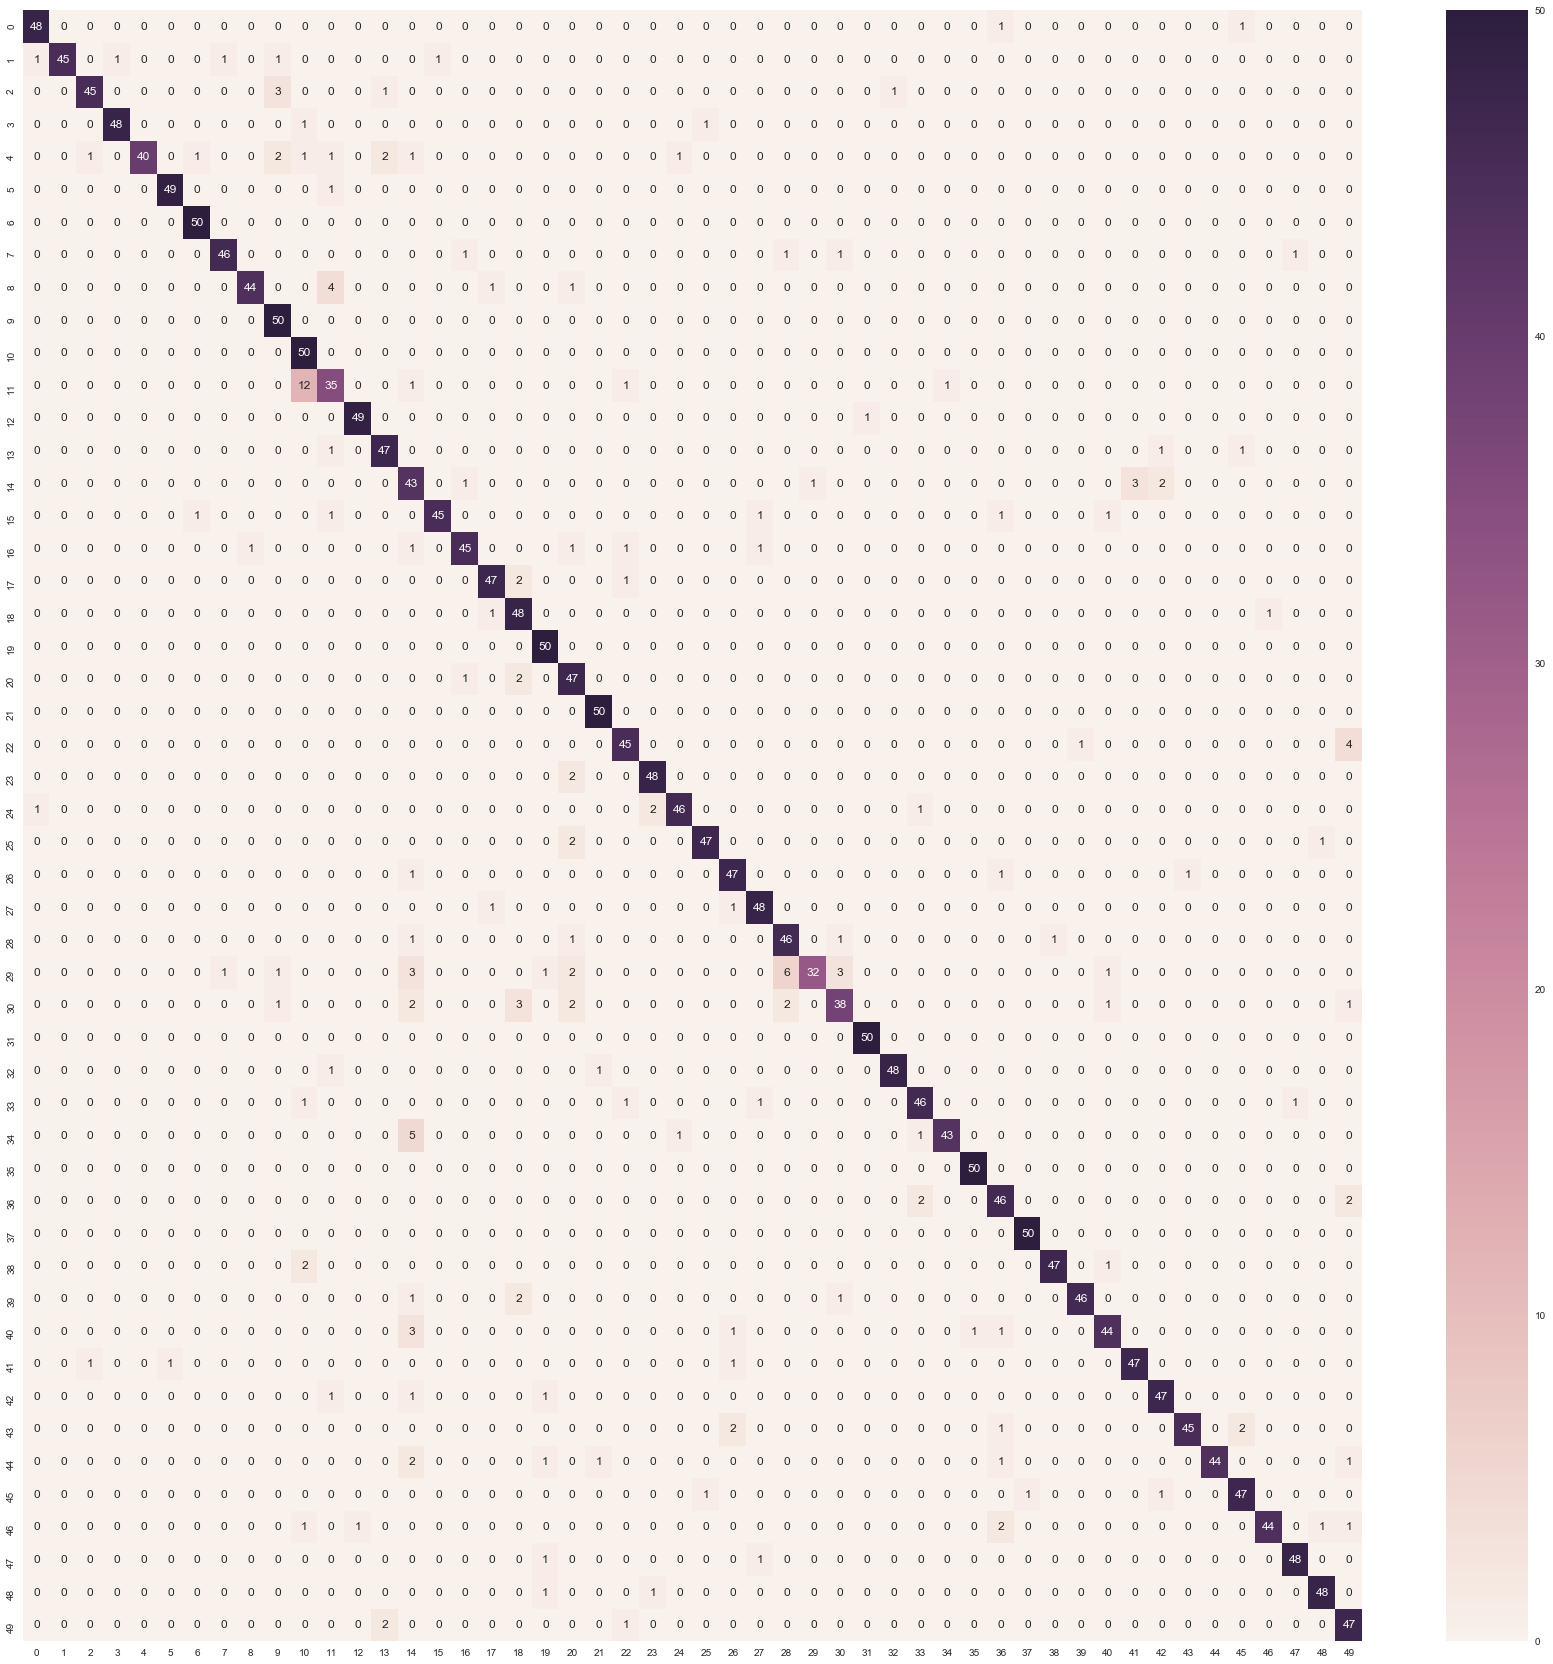

Data behind this chart, as committed beside it:
48, 0, 0, 0, 0, 0, 0, 0, 0, 0, 0, 0, 0, 0, 0, 0, 0, 0, 0, 0, 0, 0, 0, 0
1, 45, 0, 1, 0, 0, 0, 1, 0, 1, 0, 0, 0, 0, 0, 1, 0, 0, 0, 0, 0, 0, 0, 0
0, 0, 45, 0, 0, 0, 0, 0, 0, 3, 0, 0, 0, 1, 0, 0, 0, 0, 0, 0, 0, 0, 0, 0
0, 0, 0, 48, 0, 0, 0, 0, 0, 0, 1, 0, 0, 0, 0, 0, 0, 0, 0, 0, 0, 0, 0, 0
0, 0, 1, 0, 40, 0, 1, 0, 0, 2, 1, 1, 0, 2, 1, 0, 0, 0, 0, 0, 0, 0, 0, 0
0, 0, 0, 0, 0, 49, 0, 0, 0, 0, 0, 1, 0, 0, 0, 0, 0, 0, 0, 0, 0, 0, 0, 0
0, 0, 0, 0, 0, 0, 50, 0, 0, 0, 0, 0, 0, 0, 0, 0, 0, 0, 0, 0, 0, 0, 0, 0
0, 0, 0, 0, 0, 0, 0, 46, 0, 0, 0, 0, 0, 0, 0, 0, 1, 0, 0, 0, 0, 0, 0, 0
0, 0, 0, 0, 0, 0, 0, 0, 44, 0, 0, 4, 0, 0, 0, 0, 0, 1, 0, 0, 1, 0, 0, 0
0, 0, 0, 0, 0, 0, 0, 0, 0, 50, 0, 0, 0, 0, 0, 0, 0, 0, 0, 0, 0, 0, 0, 0
0, 0, 0, 0, 0, 0, 0, 0, 0, 0, 50, 0, 0, 0, 0, 0, 0, 0, 0, 0, 0, 0, 0, 0
0, 0, 0, 0, 0, 0, 0, 0, 0, 0, 12, 35, 0, 0, 1, 0, 0, 0, 0, 0, 0, 0, 1, 0
0, 0, 0, 0, 0, 0, 0, 0, 0, 0, 0, 0, 49, 0, 0, 0, 0, 0, 0, 0, 0, 0, 0, 0
0, 0, 0, 0, 0, 0, 0, 0, 0, 0, 0, 1, 0, 47, 0, 0, 0, 0, 0, 0, 0, 0, 0, 0
0, 0, 0, 0, 0, 0, 0, 0, 0, 0, 0, 0, 0, 0, 43, 0, 1, 0, 0, 0, 0, 0, 0, 0
0, 0, 0, 0, 0, 0, 1, 0, 0, 0, 0, 1, 0, 0, 0, 45, 0, 0, 0, 0, 0, 0, 0, 0
0, 0, 0, 0, 0, 0, 0, 0, 1, 0, 0, 0, 0, 0, 1, 0, 45, 0, 0, 0, 1, 0, 1, 0
0, 0, 0, 0, 0, 0, 0, 0, 0, 0, 0, 0, 0, 0, 0, 0, 0, 47, 2, 0, 0, 0, 1, 0
0, 0, 0, 0, 0, 0, 0, 0, 0, 0, 0, 0, 0, 0, 0, 0, 0, 1, 48, 0, 0, 0, 0, 0
0, 0, 0, 0, 0, 0, 0, 0, 0, 0, 0, 0, 0, 0, 0, 0, 0, 0, 0, 50, 0, 0, 0, 0
0, 0, 0, 0, 0, 0, 0, 0, 0, 0, 0, 0, 0, 0, 0, 0, 1, 0, 2, 0, 47, 0, 0, 0
0, 0, 0, 0, 0, 0, 0, 0, 0, 0, 0, 0, 0, 0, 0, 0, 0, 0, 0, 0, 0, 50, 0, 0
0, 0, 0, 0, 0, 0, 0, 0, 0, 0, 0, 0, 0, 0, 0, 0, 0, 0, 0, 0, 0, 0, 45, 0
0, 0, 0, 0, 0, 0, 0, 0, 0, 0, 0, 0, 0, 0, 0, 0, 0, 0, 0, 0, 2, 0, 0, 48
1, 0, 0, 0, 0, 0, 0, 0, 0, 0, 0, 0, 0, 0, 0, 0, 0, 0, 0, 0, 0, 0, 0, 2
0, 0, 0, 0, 0, 0, 0, 0, 0, 0, 0, 0, 0, 0, 0, 0, 0, 0, 0, 0, 2, 0, 0, 0
0, 0, 0, 0, 0, 0, 0, 0, 0, 0, 0, 0, 0, 0, 1, 0, 0, 0, 0, 0, 0, 0, 0, 0
0, 0, 0, 0, 0, 0, 0, 0, 0, 0, 0, 0, 0, 0, 0, 0, 0, 1, 0, 0, 0, 0, 0, 0
0, 0, 0, 0, 0, 0, 0, 0, 0, 0, 0, 0, 0, 0, 1, 0, 0, 0, 0, 0, 1, 0, 0, 0
0, 0, 0, 0, 0, 0, 0, 1, 0, 1, 0, 0, 0, 0, 3, 0, 0, 0, 0, 1, 2, 0, 0, 0
0, 0, 0, 0, 0, 0, 0, 0, 0, 1, 0, 0, 0, 0, 2, 0, 0, 0, 3, 0, 2, 0, 0, 0
0, 0, 0, 0, 0, 0, 0, 0, 0, 0, 0, 0, 0, 0, 0, 0, 0, 0, 0, 0, 0, 0, 0, 0
0, 0, 0, 0, 0, 0, 0, 0, 0, 0, 0, 1, 0, 0, 0, 0, 0, 0, 0, 0, 0, 1, 0, 0
0, 0, 0, 0, 0, 0, 0, 0, 0, 0, 1, 0, 0, 0, 0, 0, 0, 0, 0, 0, 0, 0, 1, 0
0, 0, 0, 0, 0, 0, 0, 0, 0, 0, 0, 0, 0, 0, 5, 0, 0, 0, 0, 0, 0, 0, 0, 0
0, 0, 0, 0, 0, 0, 0, 0, 0, 0, 0, 0, 0, 0, 0, 0, 0, 0, 0, 0, 0, 0, 0, 0
0, 0, 0, 0, 0, 0, 0, 0, 0, 0, 0, 0, 0, 0, 0, 0, 0, 0, 0, 0, 0, 0, 0, 0
0, 0, 0, 0, 0, 0, 0, 0, 0, 0, 0, 0, 0, 0, 0, 0, 0, 0, 0, 0, 0, 0, 0, 0
0, 0, 0, 0, 0, 0, 0, 0, 0, 0, 2, 0, 0, 0, 0, 0, 0, 0, 0, 0, 0, 0, 0, 0
0, 0, 0, 0, 0, 0, 0, 0, 0, 0, 0, 0, 0, 0, 1, 0, 0, 0, 2, 0, 0, 0, 0, 0
0, 0, 0, 0, 0, 0, 0, 0, 0, 0, 0, 0, 0, 0, 3, 0, 0, 0, 0, 0, 0, 0, 0, 0
0, 0, 1, 0, 0, 1, 0, 0, 0, 0, 0, 0, 0, 0, 0, 0, 0, 0, 0, 0, 0, 0, 0, 0
0, 0, 0, 0, 0, 0, 0, 0, 0, 0, 0, 1, 0, 0, 1, 0, 0, 0, 0, 1, 0, 0, 0, 0
0, 0, 0, 0, 0, 0, 0, 0, 0, 0, 0, 0, 0, 0, 0, 0, 0, 0, 0, 0, 0, 0, 0, 0
0, 0, 0, 0, 0, 0, 0, 0, 0, 0, 0, 0, 0, 0, 2, 0, 0, 0, 0, 1, 0, 1, 0, 0
0, 0, 0, 0, 0, 0, 0, 0, 0, 0, 0, 0, 0, 0, 0, 0, 0, 0, 0, 0, 0, 0, 0, 0
0, 0, 0, 0, 0, 0, 0, 0, 0, 0, 1, 0, 1, 0, 0, 0, 0, 0, 0, 0, 0, 0, 0, 0
0, 0, 0, 0, 0, 0, 0, 0, 0, 0, 0, 0, 0, 0, 0, 0, 0, 0, 0, 1, 0, 0, 0, 0
0, 0, 0, 0, 0, 0, 0, 0, 0, 0, 0, 0, 0, 0, 0, 0, 0, 0, 0, 1, 0, 0, 0, 1
0, 0, 0, 0, 0, 0, 0, 0, 0, 0, 0, 0, 0, 2, 0, 0, 0, 0, 0, 0, 0, 0, 1, 0
